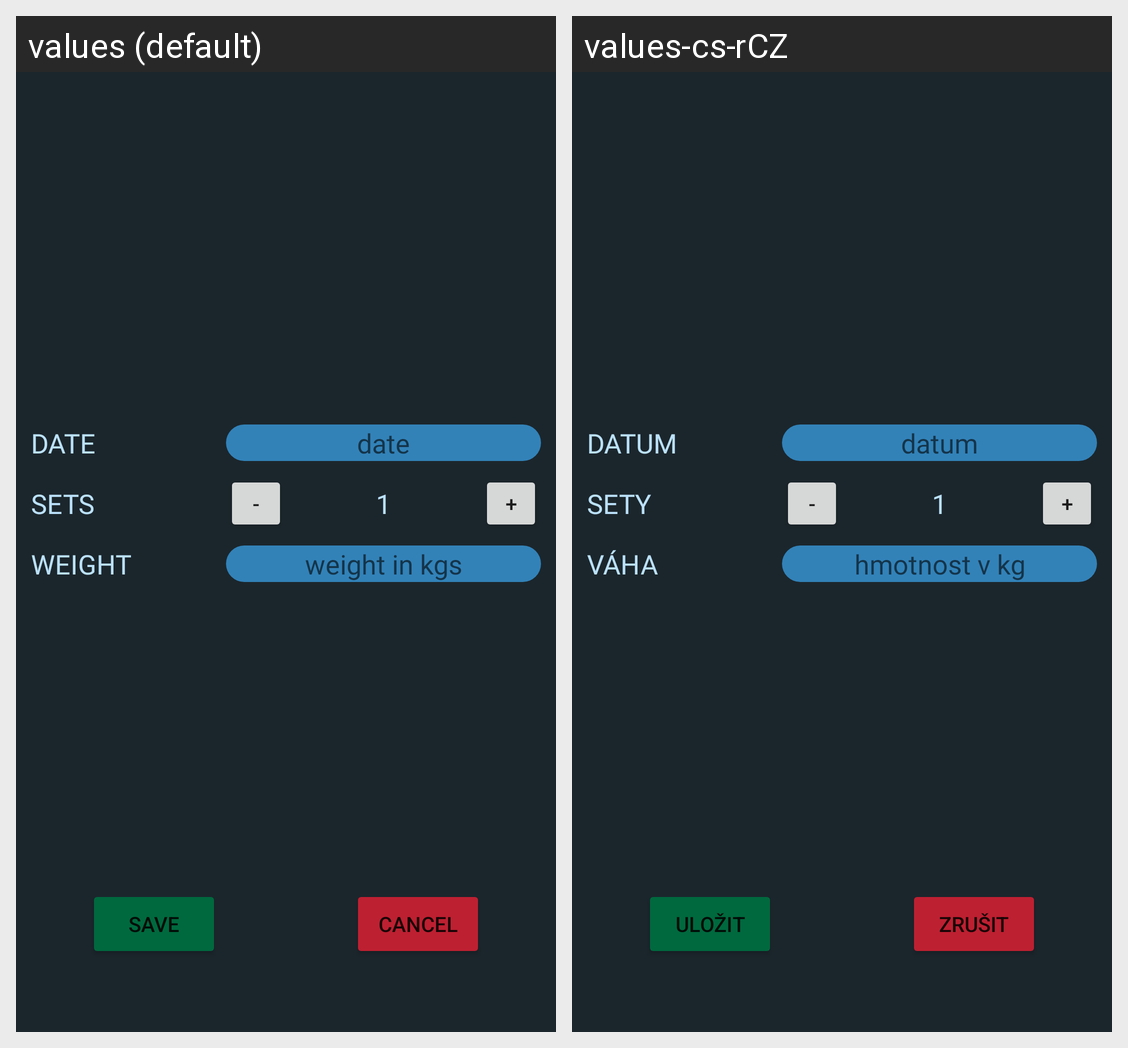

Here is an Android app screen in its default locale and in the app's own translations. Write out the translated-string differences for the strings that appear on this screen.
Android screen res/layout/activity_new_workout.xml rendered under 2 locales, left to right: values (default), values-cs-rCZ. Device: Nexus 5 (rendered at 1080×1920; each locale shown at half size, 540×960, under a caption strip naming it); theme Theme.Gymscape.
Strings drawn on this screen, with the default value and each locale's value (text and hints the layout hard-codes, and strings that could not be matched under every locale, appear in the picture but are not listed):

dateCapital
  values: DATE
  values-cs-rCZ: DATUM

setsCapital
  values: SETS
  values-cs-rCZ: SETY

weightCapital
  values: WEIGHT
  values-cs-rCZ: VÁHA

save
  values: save
  values-cs-rCZ: uložit

cancel
  values: cancel
  values-cs-rCZ: zrušit

date
  values: date
  values-cs-rCZ: datum

weight_in_kgs
  values: weight in kgs
  values-cs-rCZ: hmotnost v kg
